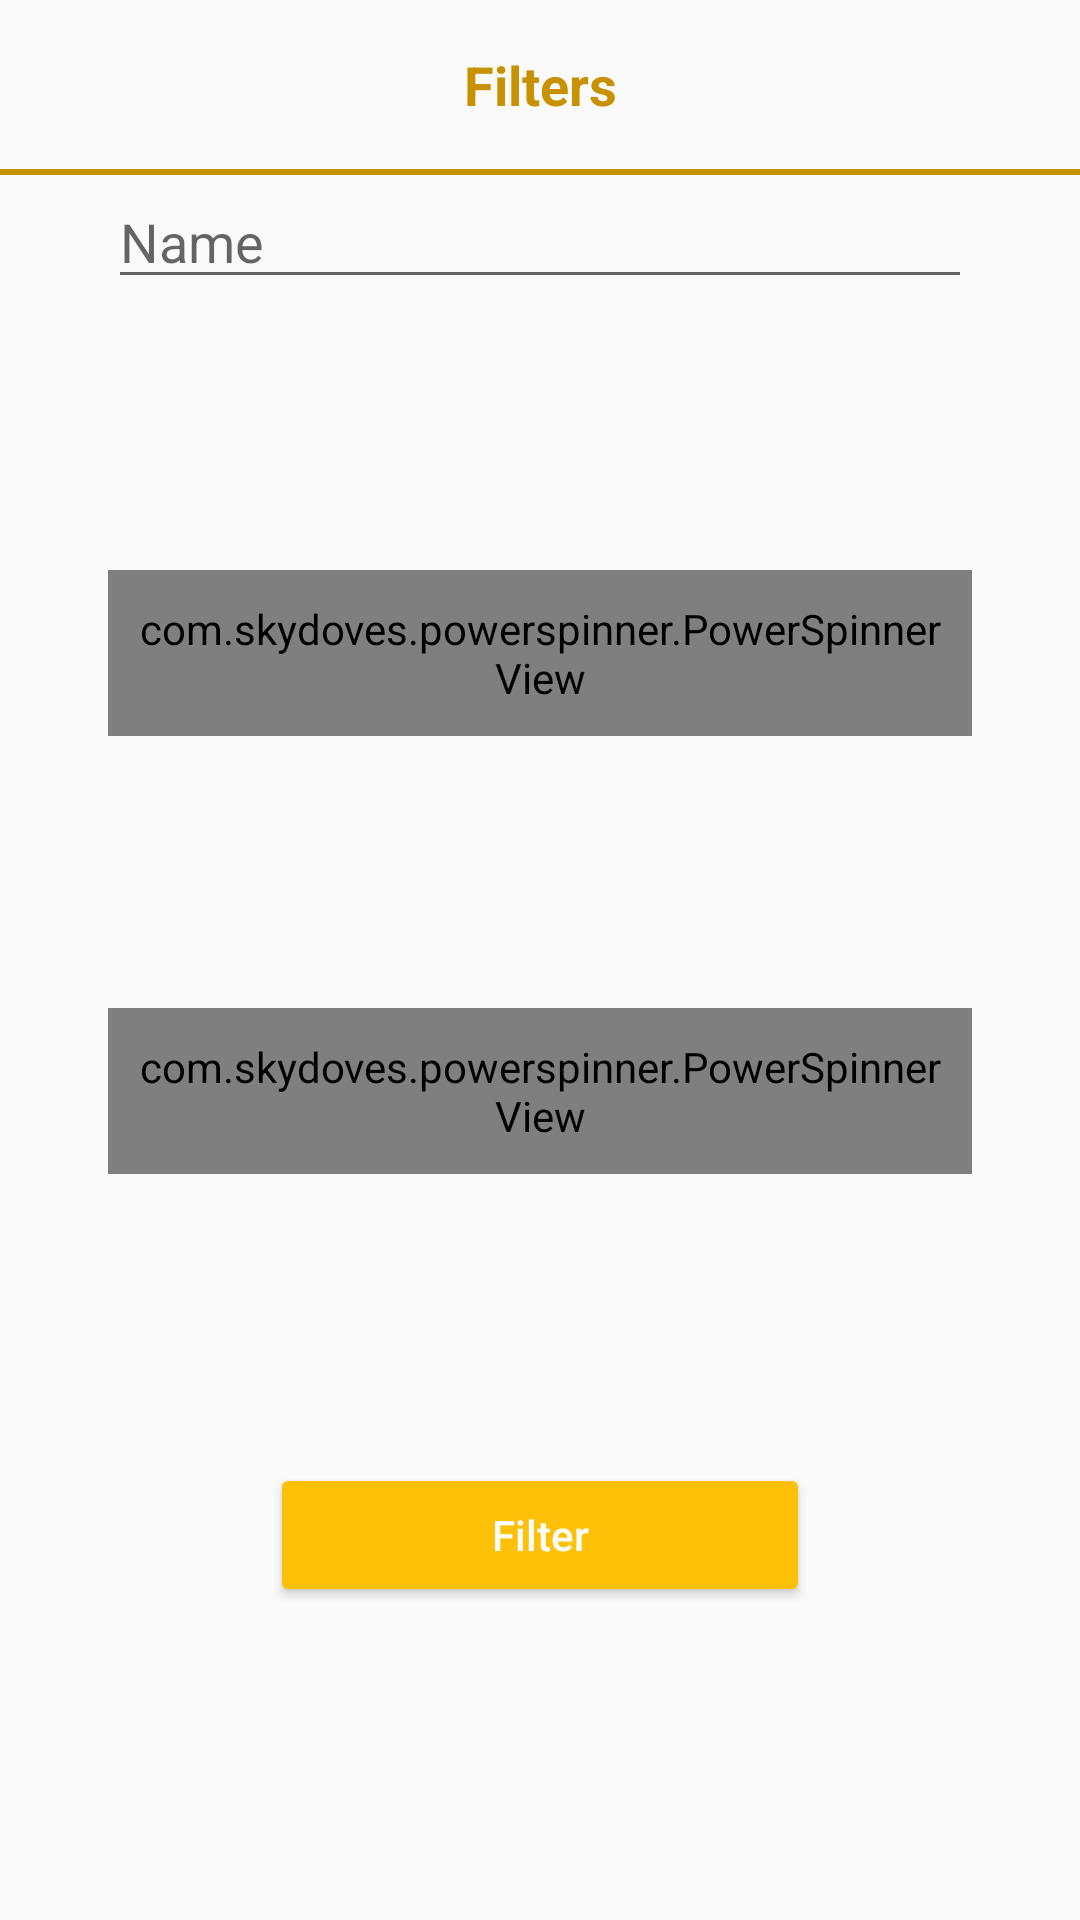

The Android layout XML behind this screen, and the referenced resources:
<!-- AndroidManifest.xml: application theme Theme.RickAndMortyApp -->
<!-- res/layout/dialog_filter.xml -->
<?xml version="1.0" encoding="utf-8"?>
<layout xmlns:android="http://schemas.android.com/apk/res/android"
    xmlns:app="http://schemas.android.com/apk/res-auto">

    <data>

        <variable
            name="viewmodel"
            type="com.canbazdev.rickandmortyapp.presentation.characters.CharactersViewModel" />
    </data>

    <androidx.constraintlayout.widget.ConstraintLayout
        android:layout_width="match_parent"
        android:layout_height="match_parent"
        android:background="@drawable/bg_rounded_no_color">

        <androidx.constraintlayout.widget.Guideline
            android:id="@+id/guideline_0.1"
            android:layout_width="1dp"
            android:layout_height="match_parent"
            android:orientation="vertical"
            app:layout_constraintGuide_percent="0.1" />

        <androidx.constraintlayout.widget.Guideline
            android:id="@+id/guideline_0.9"
            android:layout_width="1dp"
            android:layout_height="match_parent"
            android:orientation="vertical"
            app:layout_constraintGuide_percent="0.9" />

        <androidx.constraintlayout.widget.Guideline
            android:id="@+id/guideline_0.25"
            android:layout_width="1dp"
            android:layout_height="match_parent"
            android:orientation="vertical"
            app:layout_constraintGuide_percent="0.25" />

        <androidx.constraintlayout.widget.Guideline
            android:id="@+id/guideline_0.75"
            android:layout_width="1dp"
            android:layout_height="match_parent"
            android:orientation="vertical"
            app:layout_constraintGuide_percent="0.75" />

        <TextView
            android:id="@+id/tvTitle"
            android:layout_width="wrap_content"
            android:layout_height="wrap_content"
            android:layout_marginTop="@dimen/margin_16dp"
            android:gravity="center"
            android:text="@string/filters"
            android:textColor="@color/primary_dark"
            android:textSize="18sp"
            android:textStyle="bold"
            app:layout_constraintEnd_toEndOf="parent"
            app:layout_constraintStart_toStartOf="parent"
            app:layout_constraintTop_toTopOf="parent" />

        <View
            android:id="@+id/view1"
            android:layout_width="match_parent"
            android:layout_height="2dp"
            android:layout_marginTop="@dimen/margin_16dp"
            android:background="@color/primary_dark"
            app:layout_constraintEnd_toEndOf="@id/guideline_0.9"
            app:layout_constraintStart_toStartOf="@id/guideline_0.1"
            app:layout_constraintTop_toBottomOf="@id/tvTitle" />

        <EditText
            android:id="@+id/etFilterName"
            android:layout_width="0dp"
            android:layout_height="wrap_content"
            android:hint="@string/name"
            app:layout_constraintEnd_toStartOf="@id/guideline_0.9"
            app:layout_constraintStart_toEndOf="@id/guideline_0.1"
            app:layout_constraintTop_toBottomOf="@id/view1"
            android:autofillHints="name"
            android:inputType="text" />

        <com.skydoves.powerspinner.PowerSpinnerView
            android:id="@+id/powerSpinnerViewStatus"
            android:layout_width="0dp"
            android:layout_height="wrap_content"
            android:layout_marginTop="@dimen/dp_18"
            android:background="@android:color/holo_blue_light"
            android:gravity="center"
            android:hint="@string/status"
            android:padding="10dp"
            android:textColor="@color/white"
            android:textColorHint="@color/white"
            android:textSize="14.5sp"
            app:layout_constraintBottom_toTopOf="@id/powerSpinnerViewGender"
            app:layout_constraintEnd_toStartOf="@id/guideline_0.9"
            app:layout_constraintStart_toEndOf="@id/guideline_0.1"
            app:layout_constraintTop_toBottomOf="@id/etFilterName"
            app:spinner_arrow_gravity="end"
            app:spinner_arrow_padding="8dp"
            app:spinner_divider_color="@color/white"
            app:spinner_divider_show="true"
            app:spinner_divider_size="0.4dp"
            app:spinner_item_array="@array/status"
            app:spinner_item_height="46dp"
            app:spinner_popup_animation="dropdown"
            app:spinner_popup_background="@color/gray"
            app:spinner_popup_elevation="14dp" />


        <com.skydoves.powerspinner.PowerSpinnerView
            android:id="@+id/powerSpinnerViewGender"
            android:layout_width="0dp"
            android:layout_height="wrap_content"
            android:layout_marginTop="@dimen/dp_18"
            android:background="@android:color/holo_blue_light"
            android:gravity="center"
            android:hint="@string/gender"
            android:padding="10dp"
            android:textColor="@color/white"
            android:textColorHint="@color/white"
            android:textSize="14.5sp"
            app:layout_constraintBottom_toTopOf="@id/btnFilter"
            app:layout_constraintEnd_toStartOf="@id/guideline_0.9"
            app:layout_constraintStart_toEndOf="@id/guideline_0.1"
            app:layout_constraintTop_toBottomOf="@id/powerSpinnerViewStatus"
            app:spinner_arrow_gravity="end"
            app:spinner_arrow_padding="8dp"
            app:spinner_divider_color="@color/white"
            app:spinner_divider_show="true"
            app:spinner_divider_size="0.4dp"
            app:spinner_item_array="@array/gender"
            app:spinner_item_height="46dp"
            app:spinner_popup_animation="dropdown"
            app:spinner_popup_background="@color/gray"
            app:spinner_popup_elevation="14dp" />

        <Button
            android:id="@+id/btnFilter"
            android:layout_width="0dp"
            android:layout_height="wrap_content"
            android:layout_marginTop="@dimen/margin_24dp"
            android:layout_marginBottom="@dimen/dp_32"
            android:backgroundTint="@color/primary"
            android:text="@string/filter"
            android:textAllCaps="false"
            android:textColor="@color/white"
            app:layout_constraintBottom_toBottomOf="parent"
            app:layout_constraintEnd_toEndOf="@id/guideline_0.75"
            app:layout_constraintStart_toStartOf="@id/guideline_0.25"
            app:layout_constraintTop_toBottomOf="@id/powerSpinnerViewGender" />


    </androidx.constraintlayout.widget.ConstraintLayout>
</layout>
<!-- resources referenced by this layout -->
<resources>
  <array name="gender">
          <item>"Female"</item>
          <item>"Male"</item>
          <item>"Genderless"</item>
          <item>"Unknown"</item>
      </array>
  <array name="status">
          <item>"Alive"</item>
          <item>"Dead"</item>
          <item>"Unknown"</item>
      </array>
  <color name="gray">#BCB9B9</color>
  <color name="primary">#ffc107</color>
  <color name="primary_dark">#c79100</color>
  <color name="white">#FFFFFFFF</color>
  <dimen name="dp_18">18dp</dimen>
  <dimen name="dp_32">32dp</dimen>
  <dimen name="margin_16dp">16dp</dimen>
  <dimen name="margin_24dp">24dp</dimen>
  <!-- drawable bg_rounded_no_color (drawable) -->
  <?xml version="1.0" encoding="utf-8"?>
  <selector xmlns:android="http://schemas.android.com/apk/res/android">
      <item>
          <shape>
              <corners android:radius="64dp" />
              <stroke android:color="@color/primary_dark" />
          </shape>
      </item>
  </selector>
  <string name="filter">Filter</string>
  <string name="filters">Filters</string>
  <string name="gender">Gender</string>
  <string name="name">Name</string>
  <string name="status">Status</string>
  <style name="Theme.RickAndMortyApp" parent="Theme.AppCompat.Light.NoActionBar">
          
          <item name="colorPrimary">@color/primary</item>
          <item name="colorPrimaryVariant">@color/primary_dark</item>
          <item name="colorOnPrimary">@color/primary_light</item>
          
          <item name="colorSecondary">@color/teal_200</item>
          <item name="colorSecondaryVariant">@color/teal_700</item>
          <item name="colorOnSecondary">@color/black</item>
          
          <item name="android:statusBarColor">?attr/colorPrimaryVariant</item>
          
      </style>
  <color name="primary_light">#fff350</color>
  <color name="teal_200">#FF03DAC5</color>
  <color name="teal_700">#FF018786</color>
  <color name="black">#FF000000</color>
</resources>
